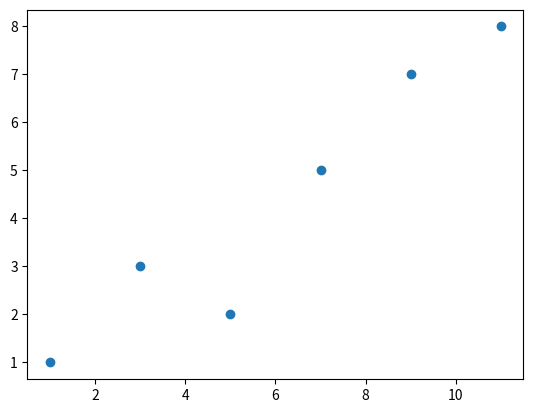

Write the Python code that produced this figure. (Note: this script raises an exception after producing the figure.)
import matplotlib.pyplot as plt
import numpy as np

x = np.array([1,3,5,7,9,11])
y = np.array([1,3,2,5,7,8])

f = plt.scatter(x,y,marker='o')
plt.imshow()

x_sum = sum(x)
y_sum = sum(y)

x_y = sum(x*y)
x_2 = sum(x**2)

n = len(x)

num_m = n*(x_y)-((x_sum*y_sum))

den_m = n*(x_2)-(x_sum**2)

m = num_m/den_m
num_b = y_sum - m*(x_sum)
den_b = n
b = num_b/den_b
def bf():
    y_fit = m * x + b
    print("Fitted y values:", y_fit)

    plt.scatter(x, y, color='blue', label="Data Points")
    plt.plot(x, y_fit, color='red', label="Line of Best Fit")

    plt.xlabel("X values")
    plt.ylabel("Y values")
    plt.title("Scatter Plot with Line of Best Fit")
    plt.legend()

    plt.show()

    print("Slope (m):", m)
    print("Intercept (b):", b)

    inp()

def inp():
    e = float(input("Enter a new X value to predict Y: "))

    y_new = m * e + b
    print("Predicted Y value:", y_new)

    y_fit = m * x + b
    plt.scatter(x, y, color='blue', label="Data Points")
    plt.plot(x, y_fit, color='red', label="Line of Best Fit")
    plt.scatter(e, y_new, color='green', label="New Data Point", zorder=5)

  
    plt.xlabel("X values")
    plt.ylabel("Y values")
    plt.title("Scatter Plot with Line of Best Fit and New Prediction")
    plt.legend()

    plt.show()

bf()
